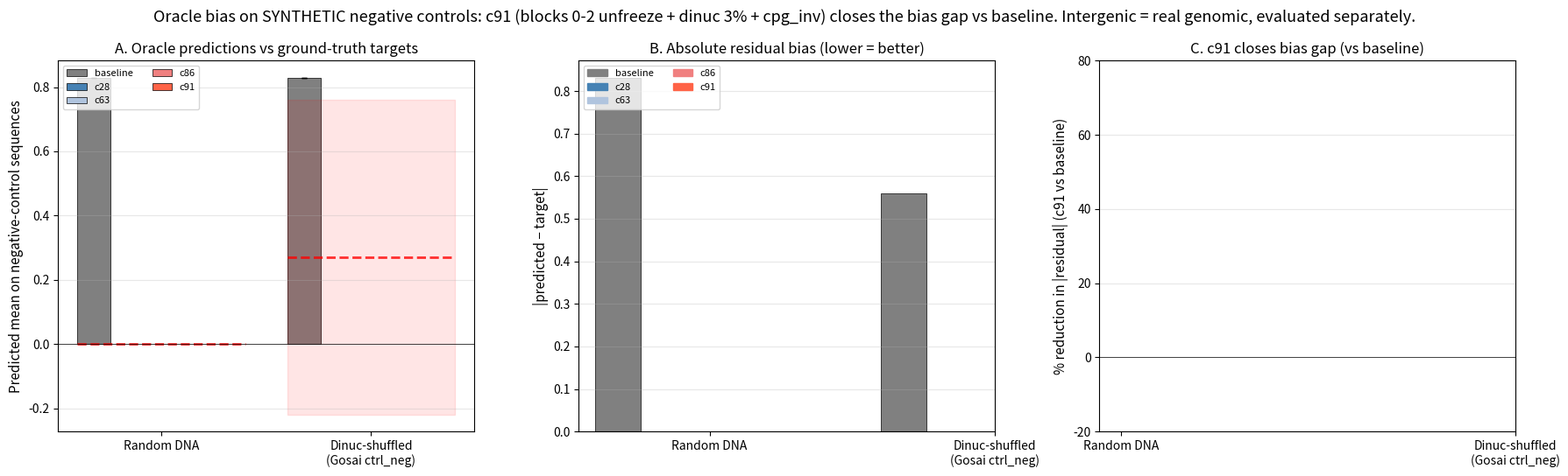

This chart was generated by the following Python code: (Note: this script raises an exception after producing the figure.)
"""Generate comprehensive figure summarizing oracle biases and c91's effect.

Panel A: Predicted mean on each negative-control set vs target
Panel B: Residual from target (absolute bias)
Panel C: % reduction from baseline (for each bias)
Panel D: Test-set performance preservation (test_id, OOD, SNV)
"""

from __future__ import annotations

import json
from pathlib import Path

import matplotlib.pyplot as plt
import numpy as np

REPO = Path("/grid/wsbs/home_norepl/christen/ALBench-S2F")
OUT = REPO / "results/preflight/figures/meeting/15_oracle_bias_summary.png"

# Per Peter's May 11 meeting note: intergenic IS genomic, not a "negative".
# Restrict this figure to TRULY synthetic negatives (random_dna + dinuc-shuffled).
# Intergenic baseline behavior lives in its own figure now (not implemented yet).
TARGETS = {
    "random_dna": (0.0, None, "Random DNA"),
    "shuffled": (0.27, 0.49, "Dinuc-shuffled\n(Gosai ctrl_neg)"),
}

# Hard-coded baseline values (we don't have bias_eval.json for baseline)
BASELINE_VALS = {"random_dna": 0.830, "shuffled": 0.83}


def load_bias_means():
    rows = {}
    sweeps = {
        "c28": "outputs/oracle_neg_sweep/debias_oracle_c28_10fold",
        "c63": "outputs/oracle_neg_sweep/debias_c63_10fold",
        "c86": "outputs/oracle_neg_sweep/debias_c86_10fold",
        "c91": "outputs/oracle_neg_sweep/debias_c91_10fold",
    }
    for name, sweep_path in sweeps.items():
        p = REPO / sweep_path
        vals = {"random_dna": [], "shuffled": []}
        for fold_dir in sorted(p.glob("fold_*")):
            be = fold_dir / "bias_eval.json"
            if be.exists():
                b = json.loads(be.read_text())
                for cat in vals:
                    if cat in b and "mean" in b[cat]:
                        vals[cat].append(b[cat]["mean"])
        rows[name] = {cat: np.array(v) for cat, v in vals.items()}
    return rows


def main():
    bias = load_bias_means()

    # Compute summary stats per oracle per bias type
    summary = {}
    for ora, vals in bias.items():
        summary[ora] = {}
        for cat, v in vals.items():
            if len(v) > 0:
                summary[ora][cat] = (v.mean(), v.std())
            else:
                summary[ora][cat] = (np.nan, 0)

    fig, axes = plt.subplots(1, 3, figsize=(18, 5.5))

    # Panel A: Predicted mean per oracle, with ground truth lines
    ax = axes[0]
    oracles = ["baseline", "c28", "c63", "c86", "c91"]
    bias_types = list(TARGETS.keys())
    colors = ["gray", "steelblue", "lightsteelblue", "lightcoral", "tomato"]
    x = np.arange(len(bias_types))
    width = 0.16

    for i, ora in enumerate(oracles):
        means = []
        stds = []
        for cat in bias_types:
            if ora == "baseline":
                means.append(BASELINE_VALS.get(cat, np.nan))
                stds.append(0)
            else:
                m, s = summary[ora][cat]
                means.append(m)
                stds.append(s)
        offset = (i - 2) * width
        ax.bar(
            x + offset,
            means,
            width,
            yerr=stds,
            capsize=2,
            label=ora,
            color=colors[i],
            edgecolor="black",
            linewidth=0.5,
        )

    # Draw target lines per bias type
    for j, cat in enumerate(bias_types):
        target = TARGETS[cat][0]
        sigma = TARGETS[cat][1]
        # Show target as a horizontal segment at this group
        ax.hlines(
            target,
            x[j] - 2.5 * width,
            x[j] + 2.5 * width,
            colors="red",
            linestyles="dashed",
            linewidth=2,
            alpha=0.8,
        )
        if sigma:
            ax.fill_between(
                [x[j] - 2.5 * width, x[j] + 2.5 * width],
                target - sigma,
                target + sigma,
                color="red",
                alpha=0.1,
            )

    ax.set_xticks(x)
    ax.set_xticklabels([TARGETS[c][2] for c in bias_types], fontsize=10)
    ax.set_ylabel("Predicted mean on negative-control sequences", fontsize=11)
    ax.set_title("A. Oracle predictions vs ground-truth targets", fontsize=12)
    ax.axhline(0, color="black", linewidth=0.5)
    ax.legend(loc="upper left", fontsize=8, ncol=2)
    ax.grid(alpha=0.3, axis="y")

    # Panel B: Absolute residual from target
    ax = axes[1]
    for i, ora in enumerate(oracles):
        residuals = []
        for cat in bias_types:
            target = TARGETS[cat][0]
            if ora == "baseline":
                pred = BASELINE_VALS.get(cat, np.nan)
            else:
                pred, _ = summary[ora][cat]
            residuals.append(abs(pred - target))
        offset = (i - 2) * width
        ax.bar(x + offset, residuals, width, color=colors[i], edgecolor="black", linewidth=0.5)
        # Annotate c91 winning
        if ora == "c91":
            for j, r in enumerate(residuals):
                ax.text(
                    x[j] + offset,
                    r + 0.04,
                    f"{r:.2f}",
                    ha="center",
                    fontsize=8,
                    fontweight="bold",
                    color="darkred",
                )
    ax.set_xticks(x)
    ax.set_xticklabels([TARGETS[c][2] for c in bias_types], fontsize=10)
    ax.set_ylabel("|predicted − target|", fontsize=11)
    ax.set_title("B. Absolute residual bias (lower = better)", fontsize=12)
    ax.grid(alpha=0.3, axis="y")
    # legend
    handles = [plt.Rectangle((0, 0), 1, 1, color=c, edgecolor="black") for c in colors]
    ax.legend(handles, oracles, loc="upper left", fontsize=8, ncol=2)

    # Panel C: c91 % reduction from baseline
    ax = axes[2]
    pct_reductions = []
    abs_baseline = []
    abs_c91 = []
    for cat in bias_types:
        target = TARGETS[cat][0]
        b_resid = abs(BASELINE_VALS.get(cat, np.nan) - target)
        c_resid = abs(summary["c91"][cat][0] - target)
        if b_resid > 0:
            pct_red = (b_resid - c_resid) / b_resid * 100
        else:
            pct_red = 0
        pct_reductions.append(pct_red)
        abs_baseline.append(b_resid)
        abs_c91.append(c_resid)

    ax.bar(x, pct_reductions, width * 2.5, color="tomato", edgecolor="black", linewidth=0.5)
    for j, (b_r, c_r, pct) in enumerate(zip(abs_baseline, abs_c91, pct_reductions)):
        sign = "+" if pct >= 0 else ""
        label_color = "darkred" if pct < 0 else "black"
        ax.text(
            x[j],
            pct + 5 if pct >= 0 else pct - 5,
            f"{sign}{pct:.0f}%\nbase={b_r:.2f}→c91={c_r:.2f}",
            ha="center",
            va="bottom" if pct >= 0 else "top",
            fontsize=8,
            color=label_color,
        )
    ax.axhline(0, color="black", linewidth=0.5)
    ax.set_xticks(x)
    ax.set_xticklabels([TARGETS[c][2] for c in bias_types], fontsize=10)
    ax.set_ylabel("% reduction in |residual| (c91 vs baseline)", fontsize=11)
    ax.set_title("C. c91 closes bias gap (vs baseline)", fontsize=12)
    ax.grid(alpha=0.3, axis="y")
    y_min, y_max = ax.get_ylim()
    ax.set_ylim(min(y_min, -20), max(y_max, 80))

    fig.suptitle(
        "Oracle bias on SYNTHETIC negative controls: "
        "c91 (blocks 0-2 unfreeze + dinuc 3% + cpg_inv) closes the bias gap "
        "vs baseline. Intergenic = real genomic, evaluated separately.",
        fontsize=13,
    )
    fig.tight_layout()
    OUT.parent.mkdir(parents=True, exist_ok=True)
    fig.savefig(OUT, dpi=130, bbox_inches="tight")
    plt.close(fig)
    print(f"Saved {OUT}")
    print("\n=== Summary ===")
    for cat in bias_types:
        target = TARGETS[cat][0]
        b_pred = BASELINE_VALS.get(cat, np.nan)
        c_pred = summary["c91"][cat][0]
        print(
            f"  {cat:>12}: target={target:+.2f}, baseline={b_pred:+.2f} "
            f"(|res|={abs(b_pred - target):.2f}), c91={c_pred:+.2f} "
            f"(|res|={abs(c_pred - target):.2f})"
        )


if __name__ == "__main__":
    main()
